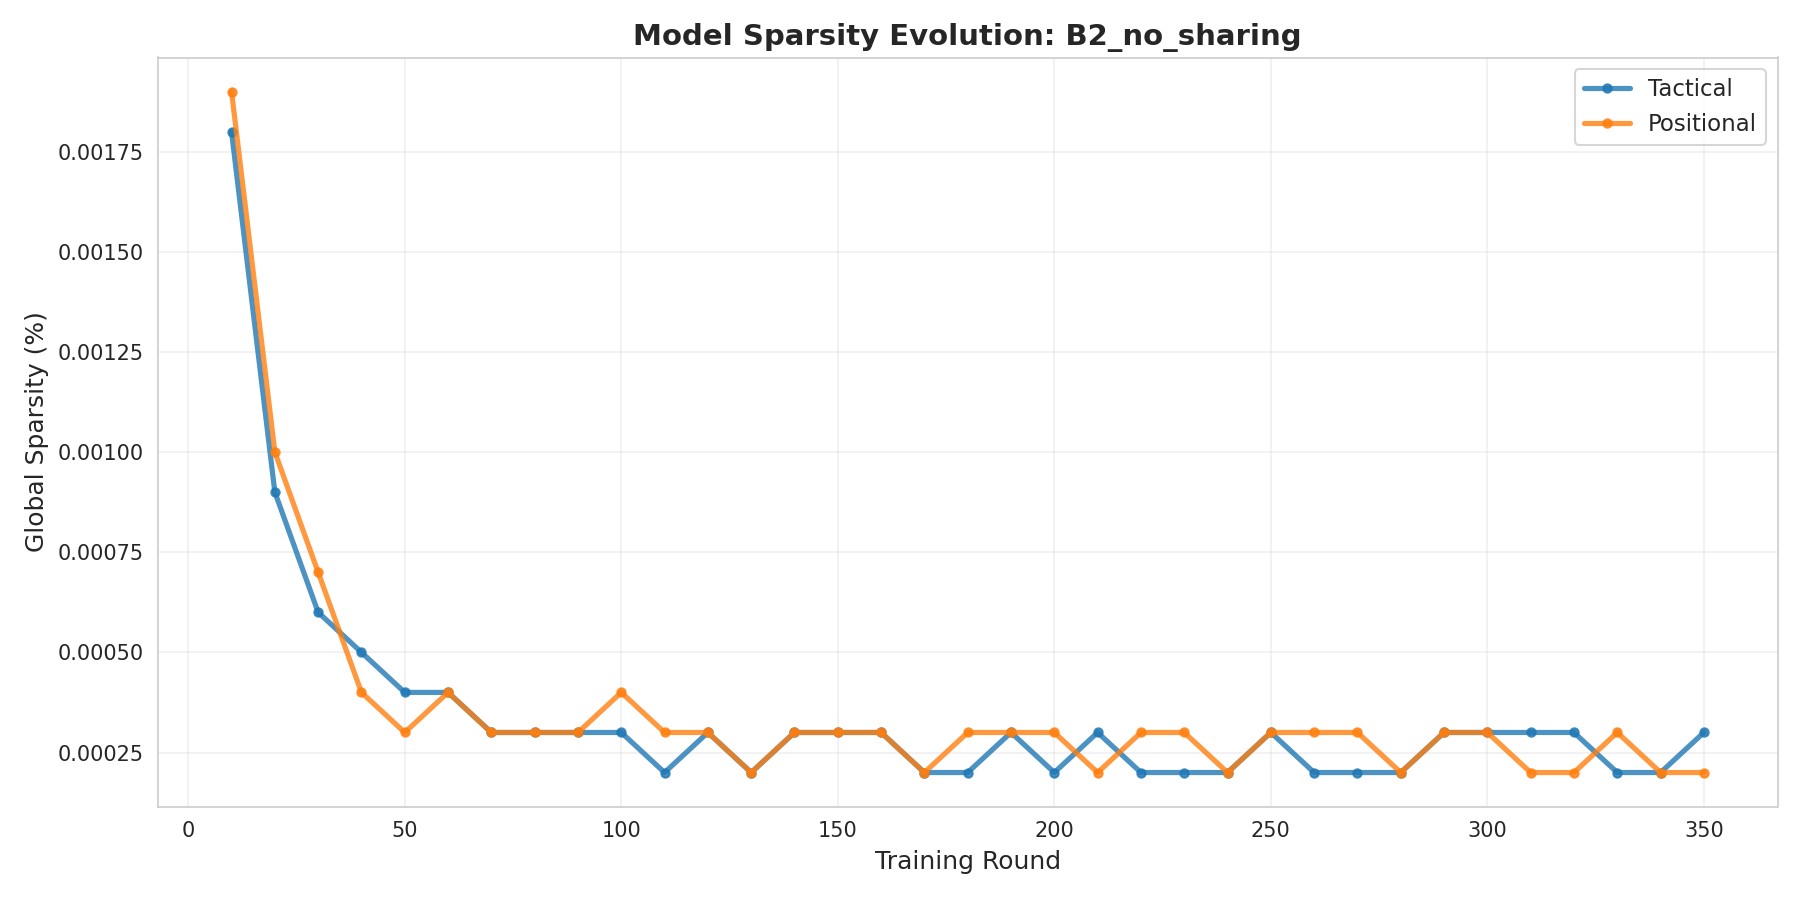

The file beside this chart, header and first rows:
cluster, round, sparsity
tactical, 10, 0.0018
tactical, 20, 0.0009
tactical, 30, 0.0006
tactical, 40, 0.0005
tactical, 50, 0.0004
tactical, 60, 0.0004
tactical, 70, 0.0003
tactical, 80, 0.0003
tactical, 90, 0.0003
tactical, 100, 0.0003
tactical, 110, 0.0002
tactical, 120, 0.0003
tactical, 130, 0.0002
tactical, 140, 0.0003
tactical, 150, 0.0003
tactical, 160, 0.0003
tactical, 170, 0.0002
tactical, 180, 0.0002
tactical, 190, 0.0003
tactical, 200, 0.0002
tactical, 210, 0.0003
tactical, 220, 0.0002
tactical, 230, 0.0002
tactical, 240, 0.0002
tactical, 250, 0.0003
tactical, 260, 0.0002
tactical, 270, 0.0002
tactical, 280, 0.0002
tactical, 290, 0.0003
tactical, 300, 0.0003
tactical, 310, 0.0003
tactical, 320, 0.0003
tactical, 330, 0.0002
tactical, 340, 0.0002
tactical, 350, 0.0003
positional, 10, 0.0019
positional, 20, 0.001
positional, 30, 0.0007
positional, 40, 0.0004
positional, 50, 0.0003
positional, 60, 0.0004
positional, 70, 0.0003
positional, 80, 0.0003
positional, 90, 0.0003
positional, 100, 0.0004
positional, 110, 0.0003
positional, 120, 0.0003
positional, 130, 0.0002
positional, 140, 0.0003
positional, 150, 0.0003
positional, 160, 0.0003
positional, 170, 0.0002
positional, 180, 0.0003
positional, 190, 0.0003
positional, 200, 0.0003
positional, 210, 0.0002
positional, 220, 0.0003
positional, 230, 0.0003
positional, 240, 0.0002
positional, 250, 0.0003
... 10 more rows
